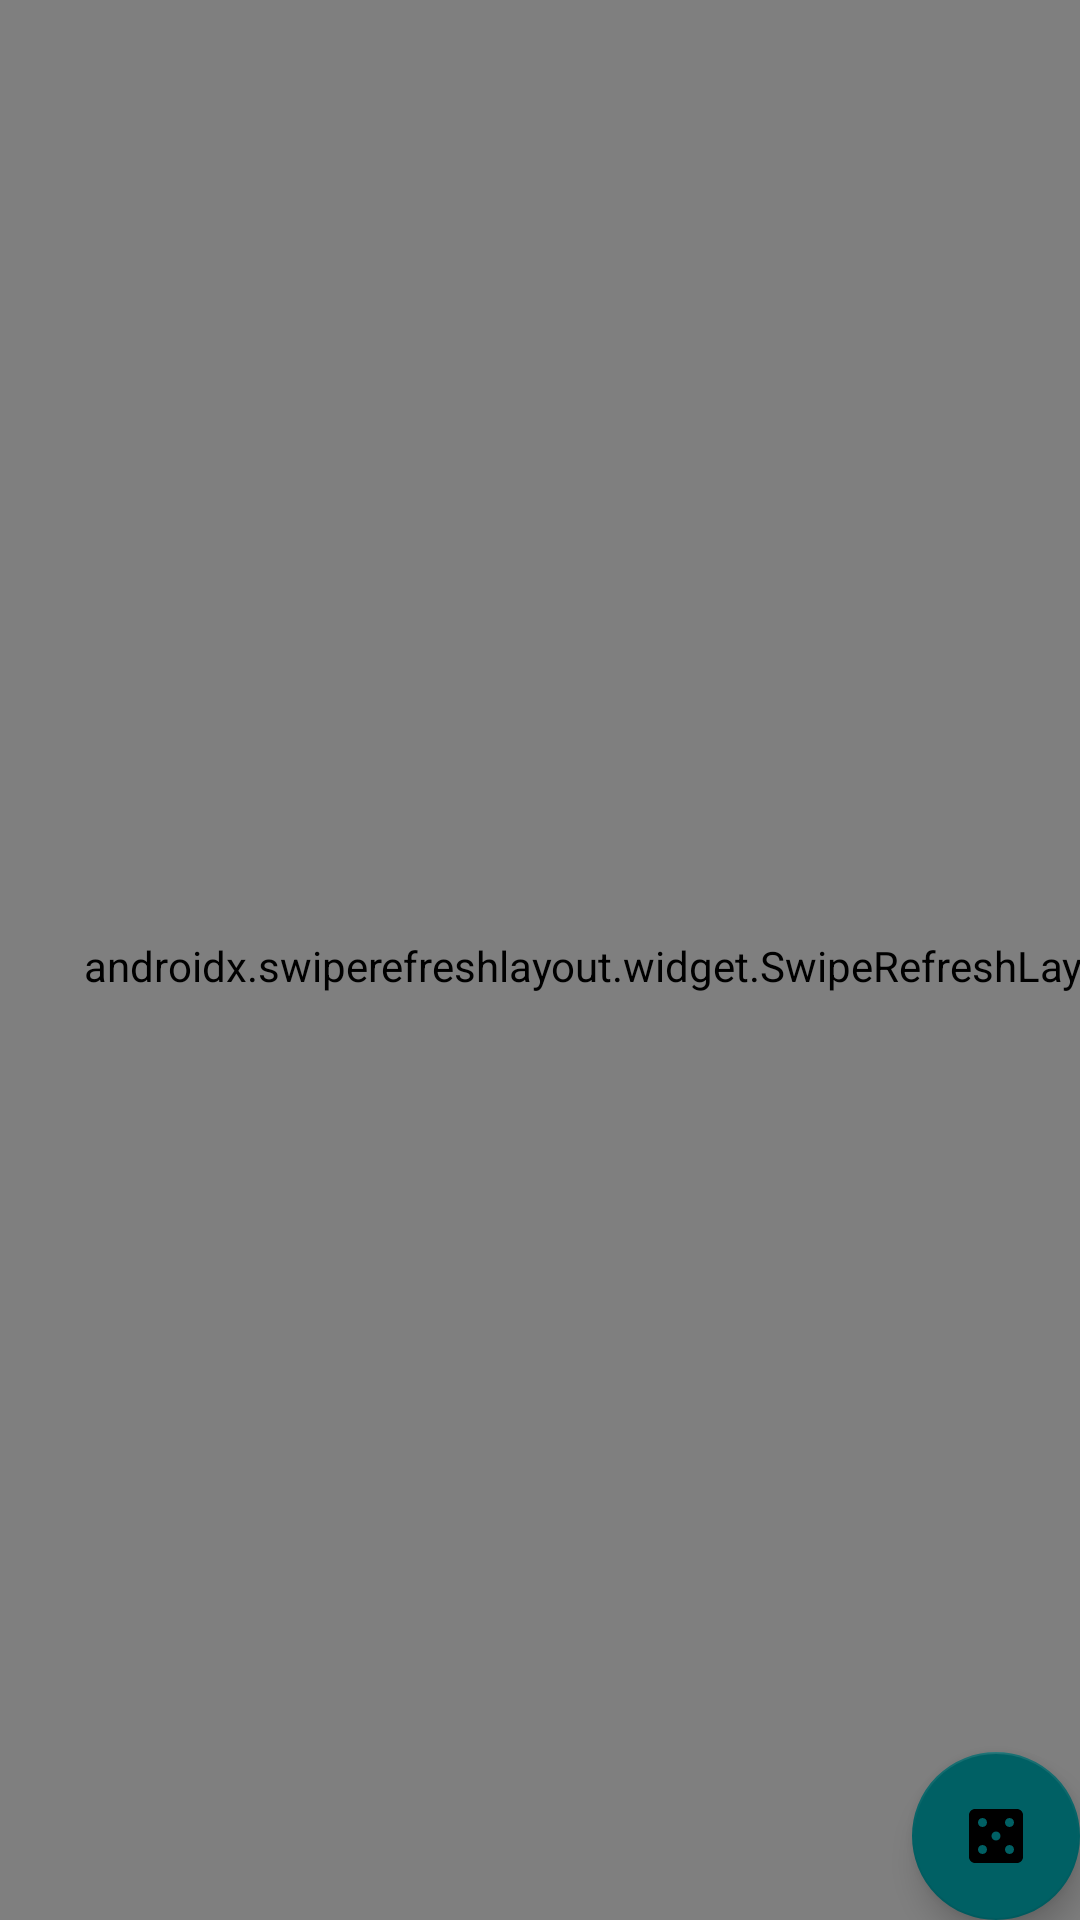

Write the Android layout XML for this screen, with the resource values it uses.
<!-- AndroidManifest.xml: application theme Theme.Simulator -->
<!-- res/layout/activity_main.xml -->
<?xml version="1.0" encoding="utf-8"?>
<androidx.coordinatorlayout.widget.CoordinatorLayout xmlns:android="http://schemas.android.com/apk/res/android"
    xmlns:app="http://schemas.android.com/apk/res-auto"
    xmlns:tools="http://schemas.android.com/tools"
    android:layout_width="match_parent"
    android:layout_height="match_parent"
    tools:context=".ui.MainActivity">

    <androidx.swiperefreshlayout.widget.SwipeRefreshLayout
        android:id="@+id/srlMatches"
        android:layout_width="409dp"
        android:layout_height="644dp"
        tools:layout_editor_absoluteX="1dp"
        tools:layout_editor_absoluteY="0dp"
        tools:ignore="MissingConstraints">

        <androidx.recyclerview.widget.RecyclerView
            android:id="@+id/rvMatches"
            android:layout_width="match_parent"
            android:layout_height="match_parent"
            tools:itemCount="3"
            tools:listitem="@layout/match_item" />

    </androidx.swiperefreshlayout.widget.SwipeRefreshLayout>

    <com.google.android.material.floatingactionbutton.FloatingActionButton
        android:id="@+id/fabSimulate"
        android:layout_width="wrap_content"
        android:layout_height="wrap_content"
        android:layout_gravity="bottom|end"
        android:contentDescription="@string/cd_simulate"
        android:src="@drawable/ic_casino"
        app:layout_constraintBottom_toBottomOf="parent"
        app:layout_constraintEnd_toEndOf="parent"
        app:layout_constraintHorizontal_bias="0.981"
        app:layout_constraintStart_toStartOf="parent"
        app:layout_constraintTop_toBottomOf="@+id/srlMatches"
        app:layout_constraintVertical_bias="0.709" />

</androidx.coordinatorlayout.widget.CoordinatorLayout>
<!-- res/layout/match_item.xml (included above) -->
<?xml version="1.0" encoding="utf-8"?>
<androidx.cardview.widget.CardView xmlns:android="http://schemas.android.com/apk/res/android"
    xmlns:app="http://schemas.android.com/apk/res-auto"
    xmlns:tools="http://schemas.android.com/tools"
    android:layout_width="match_parent"
    android:layout_height="wrap_content"
    android:layout_margin="@dimen/margin_default">


    <androidx.constraintlayout.widget.ConstraintLayout
        android:layout_width="match_parent"
        android:layout_height="match_parent">

        <ImageView
            android:id="@+id/ivHomeTeam"
            android:layout_width="120dp"
            android:layout_height="120dp"
            android:layout_marginStart="@dimen/margin_default"
            android:layout_marginTop="@dimen/margin_default"
            android:contentDescription="@string/cd_home_team"
            app:layout_constraintStart_toStartOf="parent"
            app:layout_constraintTop_toTopOf="parent"
            tools:srcCompat="@tools:sample/avatars" />

        <TextView
            android:id="@+id/tvhomeTeamName"
            android:layout_width="wrap_content"
            android:layout_height="wrap_content"
            android:layout_marginStart="@dimen/margin_default"
            android:layout_marginTop="@dimen/margin_default"
            android:layout_marginBottom="@dimen/margin_default"
            app:layout_constraintBottom_toBottomOf="parent"
            app:layout_constraintEnd_toEndOf="@+id/ivHomeTeam"
            app:layout_constraintStart_toStartOf="@+id/ivHomeTeam"
            app:layout_constraintTop_toBottomOf="@+id/ivHomeTeam"
            tools:text="TextView" />

        <TextView
            android:id="@+id/tvHomeTeamScore"
            android:layout_width="wrap_content"
            android:layout_height="wrap_content"
            android:layout_marginStart="@dimen/margin_default"
            android:layout_marginTop="@dimen/margin_default"
            android:textAppearance="@style/TextAppearance.AppCompat.Large"
            app:layout_constraintBottom_toBottomOf="@+id/ivHomeTeam"
            app:layout_constraintStart_toEndOf="@+id/ivHomeTeam"
            app:layout_constraintTop_toTopOf="parent"
            tools:text="00" />

        <TextView
            android:id="@+id/tvVersus"
            android:layout_width="wrap_content"
            android:layout_height="wrap_content"
            android:layout_marginStart="20dp"
            android:text="@string/txt_versus"
            app:layout_constraintBottom_toBottomOf="@+id/ivHomeTeam"
            app:layout_constraintStart_toEndOf="@+id/tvHomeTeamScore"
            app:layout_constraintTop_toTopOf="@+id/ivHomeTeam" />

        <ImageView
            android:id="@+id/ivAwayTeam"
            android:layout_width="120dp"
            android:layout_height="120dp"
            android:layout_marginTop="@dimen/margin_default"
            android:layout_marginEnd="@dimen/margin_default"
            android:contentDescription="@string/cd_away_team"
            app:layout_constraintEnd_toEndOf="parent"
            app:layout_constraintTop_toTopOf="parent"
            tools:srcCompat="@tools:sample/avatars" />

        <TextView
            android:id="@+id/tvAwayTeamName"
            android:layout_width="wrap_content"
            android:layout_height="wrap_content"
            android:layout_marginTop="@dimen/margin_default"
            android:layout_marginBottom="@dimen/margin_default"
            app:layout_constraintBottom_toBottomOf="parent"
            app:layout_constraintEnd_toEndOf="@+id/ivAwayTeam"
            app:layout_constraintStart_toStartOf="@+id/ivAwayTeam"
            app:layout_constraintTop_toBottomOf="@+id/ivAwayTeam"
            tools:text="TextView" />

        <TextView
            android:id="@+id/tvAwayTeamScore"
            android:layout_width="wrap_content"
            android:layout_height="wrap_content"
            android:textAppearance="@style/TextAppearance.AppCompat.Large"
            app:layout_constraintBottom_toBottomOf="@+id/ivAwayTeam"
            app:layout_constraintEnd_toStartOf="@+id/ivAwayTeam"
            app:layout_constraintStart_toEndOf="@+id/tvVersus"
            app:layout_constraintTop_toTopOf="@+id/ivAwayTeam"
            tools:text="00" />
    </androidx.constraintlayout.widget.ConstraintLayout>


</androidx.cardview.widget.CardView>
<!-- resources referenced by this layout -->
<resources>
  <dimen name="margin_default">12dp</dimen>
  <!-- drawable ic_casino (drawable) -->
  <vector android:height="24dp" android:tint="#000000"
      android:viewportHeight="24" android:viewportWidth="24"
      android:width="24dp" xmlns:android="http://schemas.android.com/apk/res/android" >
      <path android:fillColor="@android:color/white" android:pathData="M19,3L5,3c-1.1,0 -2,0.9 -2,2v14c0,1.1 0.9,2 2,2h14c1.1,0 2,-0.9 2,-2L21,5c0,-1.1 -0.9,-2 -2,-2zM7.5,18c-0.83,0 -1.5,-0.67 -1.5,-1.5S6.67,15 7.5,15s1.5,0.67 1.5,1.5S8.33,18 7.5,18zM7.5,9C6.67,9 6,8.33 6,7.5S6.67,6 7.5,6 9,6.67 9,7.5 8.33,9 7.5,9zM12,13.5c-0.83,0 -1.5,-0.67 -1.5,-1.5s0.67,-1.5 1.5,-1.5 1.5,0.67 1.5,1.5 -0.67,1.5 -1.5,1.5zM16.5,18c-0.83,0 -1.5,-0.67 -1.5,-1.5s0.67,-1.5 1.5,-1.5 1.5,0.67 1.5,1.5 -0.67,1.5 -1.5,1.5zM16.5,9c-0.83,0 -1.5,-0.67 -1.5,-1.5S15.67,6 16.5,6s1.5,0.67 1.5,1.5S17.33,9 16.5,9z"/>
  </vector>
  <string name="cd_away_team">Away team image</string>
  <string name="cd_home_team">Home team image</string>
  <string name="cd_simulate">Matches simulation button.</string>
  <string name="txt_versus" translatable="false">X</string>
  <style name="Theme.Simulator" parent="Theme.MaterialComponents.DayNight.DarkActionBar">
          
          <item name="colorPrimary">@color/primary_500</item>
          <item name="colorPrimaryVariant">@color/primary_700</item>
          <item name="colorOnPrimary">@color/black</item>
          
          <item name="colorSecondary">@color/secundary_200</item>
          <item name="colorSecondaryVariant">@color/secundary_200</item>
          <item name="colorOnSecondary">@color/black</item>
          
          <item name="android:statusBarColor" tools:targetApi="l" tools:ignore="ObsoleteSdkInt">?attr/colorPrimaryVariant</item>
          
  
  
      </style>
  <color name="primary_500">#60ad5e</color>
  <color name="primary_700">#005005</color>
  <color name="black">#FF000000</color>
  <color name="secundary_200">#006064</color>
</resources>
